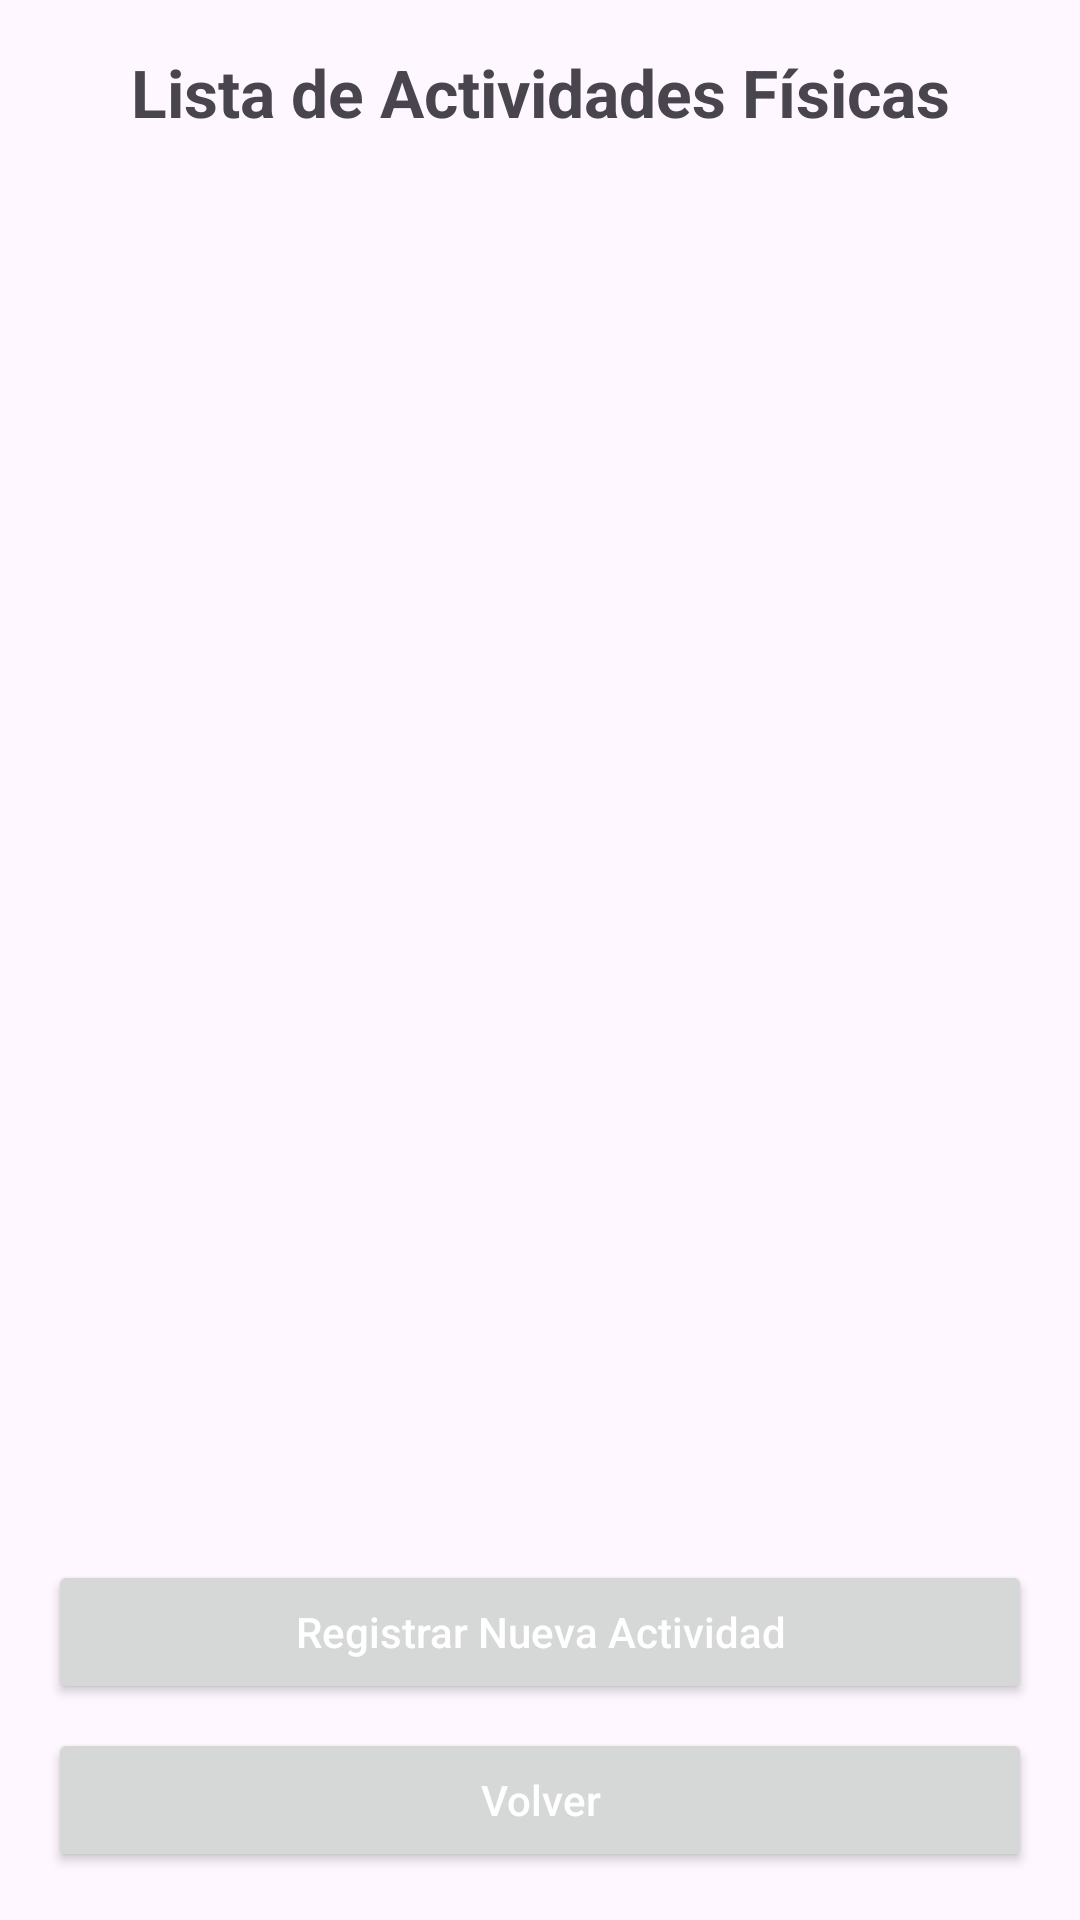

The Android layout XML behind this screen, and the referenced resources:
<!-- AndroidManifest.xml: application theme Theme.Grupo2Proyecto -->
<!-- res/layout/activity_lista_actividad_fisica.xml -->
<?xml version="1.0" encoding="utf-8"?>
<LinearLayout xmlns:android="http://schemas.android.com/apk/res/android"
    android:layout_width="match_parent"
    android:layout_height="match_parent"
    android:orientation="vertical"
    android:padding="16dp">

    
    <TextView
        android:id="@+id/tvTitulo"
        android:layout_width="match_parent"
        android:layout_height="wrap_content"
        android:text="Lista de Actividades Físicas"
        android:textSize="22sp"
        android:textStyle="bold"
        android:gravity="center"
        android:paddingBottom="10dp"/>

    
    <ListView
        android:id="@+id/listaActividades"
        android:layout_width="match_parent"
        android:layout_height="0dp"
        android:layout_weight="1"
        android:divider="@android:color/darker_gray"
        android:dividerHeight="1dp"
        android:paddingVertical="8dp"/>

    
    <Button
        android:id="@+id/btnRegistrarActividad"
        android:layout_width="match_parent"
        android:layout_height="wrap_content"
        android:text="Registrar Nueva Actividad"
        android:textAllCaps="false"

        android:textColor="@android:color/white"
        android:layout_marginTop="16dp"/>

    
    <Button
        android:id="@+id/btnVolver"
        android:layout_width="match_parent"
        android:layout_height="wrap_content"
        android:text="Volver"
        android:textAllCaps="false"

        android:textColor="@android:color/white"
        android:layout_marginTop="8dp"/>
</LinearLayout>
<!-- resources referenced by this layout -->
<resources>
  <style name="Theme.Grupo2Proyecto" parent="Base.Theme.Grupo2Proyecto" />
  <style name="Base.Theme.Grupo2Proyecto" parent="Theme.Material3.DayNight.NoActionBar">
          
          
      </style>
</resources>
